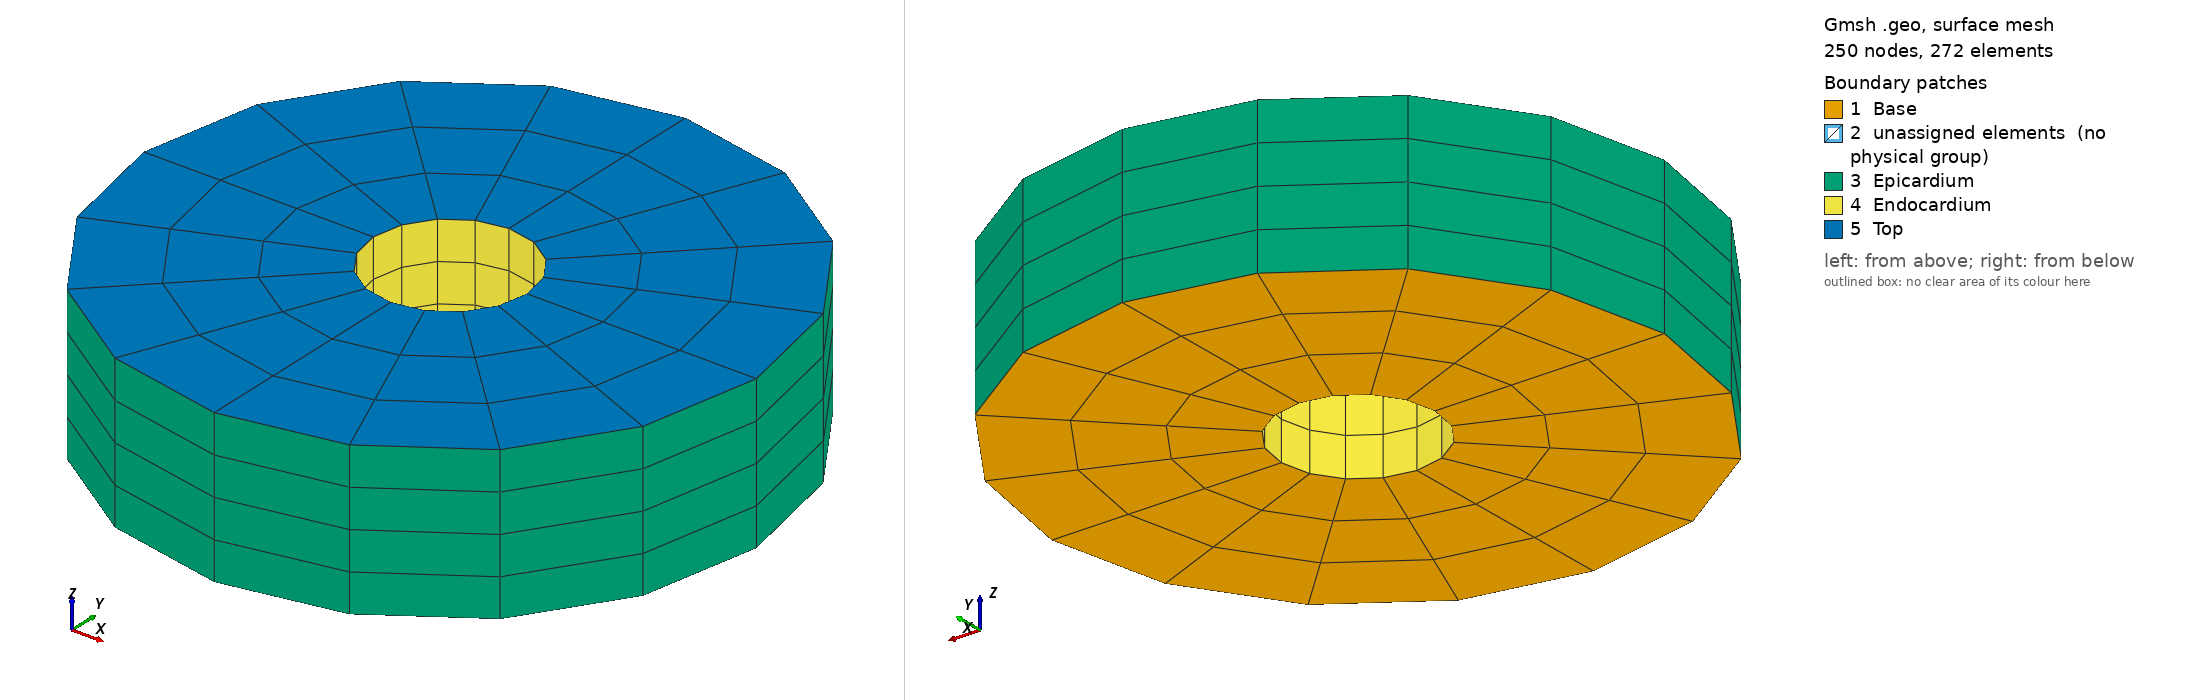

Gmsh geometry script, surface-meshed: 250 nodes, 272 surface elements. Boundary patches (legend numbers): 1 Base, 2 unassigned elements (no physical group), 3 Epicardium, 4 Endocardium, 5 Top. Left view from above one corner, right view from below the opposite corner. Legend entries are the model's physical surfaces; 'unassigned elements' are surfaces in no physical group. The drawing asked Gmsh for element sizes between 1% and 20% of the model's largest extent; the script's own settings can give other sizes.

=== tube_hexa.geo (drawn) ===
Rin  = 0.5;
Rout = 2.0;
Height = 2.0;

Nradius = 4;
Ntheta  = 4;
Nheight = 4;

Point(1) = { Rin,  0.0, 0.0 };
Point(2) = { Rout, 0.0, 0.0 };

Line(1) = { 1, 2 };
Transfinite Line{1} = Nradius;

line_id = 1;
For num In {0:2}
    out[] = Extrude
        { { 0.0, 0.0, 1.0 }, { 0.0, 0.0, 0.0 }, Pi/2 }
        { Line{line_id}; Layers{Ntheta}; Recombine; };
    line_id = out[0];
    surf[num]    = out[1];
    bc_epi[num]  = out[2];
    bc_endo[num] = out[3];
EndFor
out[] = Extrude
    { { 0.0, 0.0, 1.0 }, { 0.0, 0.0, 0.0 }, Pi/2 }
    { Line{line_id}; Layers{Ntheta}; Recombine; };
surf[num]    = out[1];
bc_epi[num]  = out[2];
bc_endo[num] = out[3];

out[] = Extrude
    { 0.0, 0.0, 1.0 }
    { Surface{ surf[] }; Layers{Nheight}; Recombine; };

Physical Volume("Myocardium") = { out[1], out[7], out[13], out[19] };
Physical Surface("Epicardium") = { out[3], out[9], out[15], out[21] };
Physical Surface("Endocardium") = { out[5], out[11], out[17], out[23] };
Physical Surface("Top") = { out[0], out[6], out[12], out[18] };
Physical Surface("Base") = { surf[] };
